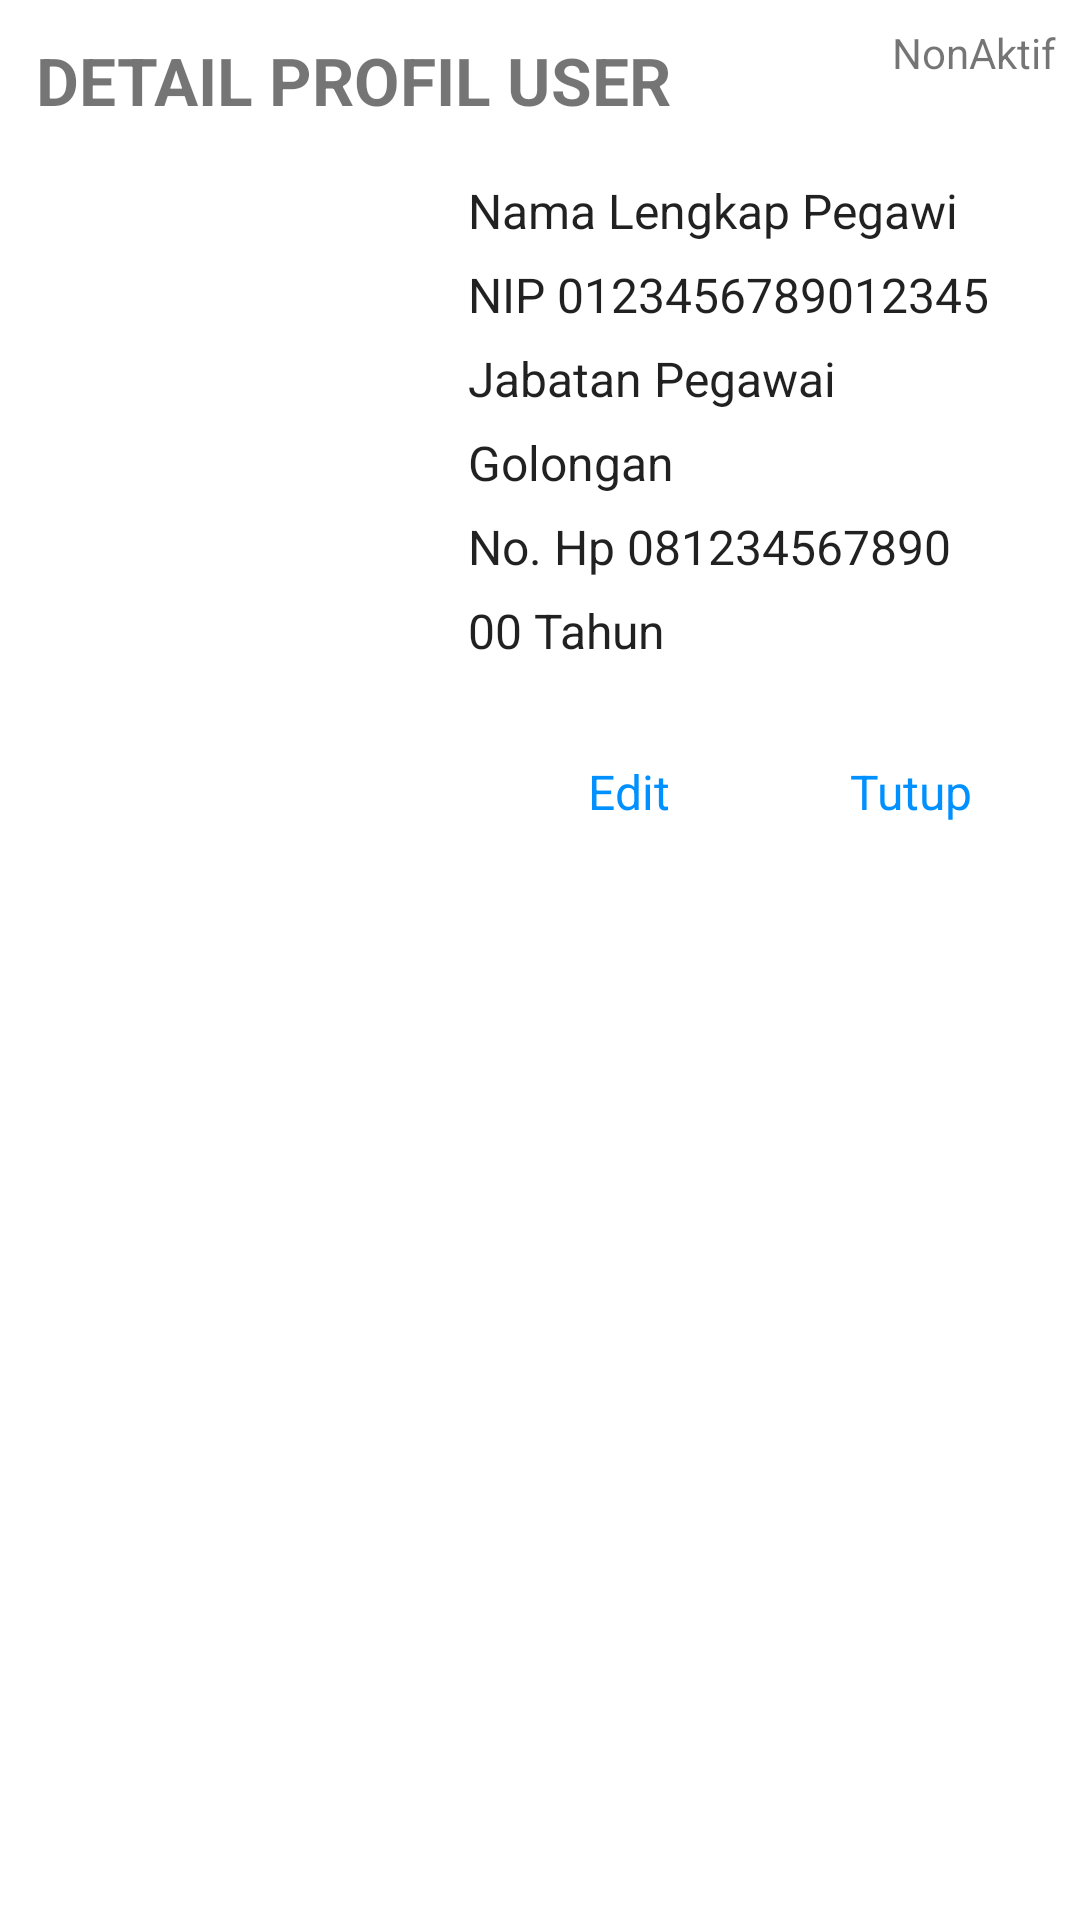

Android layout source for this screen:
<!-- AndroidManifest.xml: application theme Theme.Cuti_ta -->
<!-- res/layout/fragment_user_detail.xml -->
<?xml version="1.0" encoding="utf-8"?>
<androidx.constraintlayout.widget.ConstraintLayout xmlns:android="http://schemas.android.com/apk/res/android"
    android:layout_width="match_parent"
    android:layout_height="match_parent"
    xmlns:app="http://schemas.android.com/apk/res-auto"
    xmlns:tools="http://schemas.android.com/tools">

    <TextView
        android:id="@+id/judul"
        android:layout_width="380dp"
        android:layout_height="wrap_content"
        android:layout_marginStart="12dp"
        android:layout_marginTop="12dp"
        android:fontFamily="sans-serif"
        android:text="DETAIL PROFIL USER"
        android:textSize="22sp"
        android:textStyle="bold"
        app:layout_constraintStart_toStartOf="parent"
        app:layout_constraintTop_toTopOf="parent" />

    <TextView
        android:id="@+id/tvStsAkunUserDetail"
        android:layout_width="wrap_content"
        android:layout_height="wrap_content"
        android:text="NonAktif"
        android:layout_marginTop="8dp"
        android:layout_marginEnd="8dp"
        app:layout_constraintTop_toTopOf="parent"
        app:layout_constraintEnd_toEndOf="parent"/>

    <Space
        android:id="@+id/space3"
        android:layout_width="match_parent"
        android:layout_height="18dp"
        app:layout_constraintStart_toStartOf="parent"
        app:layout_constraintTop_toBottomOf="@+id/judul" />

    <HorizontalScrollView
        android:id="@+id/horizontalScrollView"
        android:layout_width="match_parent"
        android:layout_height="wrap_content"
        android:layout_centerHorizontal="true"
        android:layout_centerVertical="true"
        android:layout_marginStart="16dp"
        android:layout_marginEnd="16dp"
        app:layout_constraintEnd_toEndOf="parent"
        app:layout_constraintStart_toStartOf="parent"
        app:layout_constraintTop_toBottomOf="@+id/space3">

        <androidx.cardview.widget.CardView
            android:id="@+id/cardView"
            android:layout_width="match_parent"
            android:layout_height="wrap_content"
            app:cardBackgroundColor="#00FFFFFF"
            app:cardElevation="0dp"
            app:layout_constraintTop_toBottomOf="@+id/space3">

            <ImageView
                android:id="@+id/imgUserDetail"
                android:layout_width="120dp"
                android:layout_height="140dp"
                android:layout_marginTop="8dp"
                android:background="#00FFFFFF"
                android:src="@drawable/ic_image"
                tools:ignore="SpeakableTextPresentCheck" />

            <TextView
                android:id="@+id/tvGolonganUserDetail"
                style="@style/TextAppearance.AppCompat.Body1"
                android:layout_width="wrap_content"
                android:layout_height="wrap_content"
                android:layout_marginStart="140dp"
                android:layout_marginTop="84dp"
                android:text="Golongan"
                android:textSize="16sp" />

            <TextView
                android:id="@+id/tvNamaUserDetail"
                style="@style/TextAppearance.AppCompat.Body1"
                android:layout_width="wrap_content"
                android:layout_height="wrap_content"
                android:layout_marginStart="140dp"
                android:text="Nama Lengkap Pegawi"
                android:textSize="16sp" />

            <TextView
                android:id="@+id/tvNipUserDetail"
                style="@style/TextAppearance.AppCompat.Body1"
                android:layout_width="wrap_content"
                android:layout_height="wrap_content"
                android:layout_marginStart="140dp"
                android:layout_marginTop="28dp"
                android:text="NIP 0123456789012345"
                android:textSize="16sp" />

            <TextView
                android:id="@+id/tvJabatanUserDetail"
                style="@style/TextAppearance.AppCompat.Body1"
                android:layout_width="wrap_content"
                android:layout_height="wrap_content"
                android:layout_marginStart="140dp"
                android:layout_marginTop="56dp"
                android:text="Jabatan Pegawai"
                android:textSize="16sp" />

            <TextView
                android:id="@+id/tvNoHpUserDetail"
                style="@style/TextAppearance.AppCompat.Body1"
                android:layout_width="wrap_content"
                android:layout_height="wrap_content"
                android:layout_marginStart="140dp"
                android:layout_marginTop="112dp"
                android:text="No. Hp 081234567890"
                android:textSize="16sp" />

            <TextView
                android:id="@+id/tvMasaKerjaUserDetail"
                style="@style/TextAppearance.AppCompat.Body1"
                android:layout_width="wrap_content"
                android:layout_height="wrap_content"
                android:layout_marginStart="140dp"
                android:layout_marginTop="140dp"
                android:layout_marginBottom="8dp"
                android:text="00 Tahun"
                android:textSize="16sp" />

        </androidx.cardview.widget.CardView>
    </HorizontalScrollView>

    <TextView
        android:id="@+id/btnCloseUserDetail"
        android:layout_width="wrap_content"
        android:layout_height="wrap_content"
        android:layout_marginTop="24dp"
        android:layout_marginEnd="24dp"
        android:clickable="true"
        android:paddingHorizontal="12dp"
        android:text="Tutup"
        android:textColor="#0090FF"
        android:textSize="16sp"
        app:layout_constraintEnd_toEndOf="parent"
        app:layout_constraintTop_toBottomOf="@+id/horizontalScrollView"
        tools:ignore="TouchTargetSizeCheck" />

    <TextView
        android:id="@+id/btnEditUserDetail"
        android:layout_width="wrap_content"
        android:layout_height="wrap_content"
        android:layout_marginTop="24dp"
        android:layout_marginEnd="24dp"
        android:clickable="true"
        android:paddingHorizontal="24dp"
        android:text="Edit"
        android:textColor="#0090FF"
        android:textSize="16sp"
        app:layout_constraintEnd_toStartOf="@+id/btnCloseUserDetail"
        app:layout_constraintTop_toBottomOf="@+id/horizontalScrollView"
        tools:ignore="TouchTargetSizeCheck" />

    <Space
        android:id="@+id/space1"
        android:layout_width="match_parent"
        android:layout_height="24dp"
        app:layout_constraintEnd_toEndOf="parent"
        app:layout_constraintStart_toStartOf="parent"
        app:layout_constraintTop_toBottomOf="@+id/btnCloseUserDetail" />

</androidx.constraintlayout.widget.ConstraintLayout>
<!-- resources referenced by this layout -->
<resources>
  <style name="Theme.Cuti_ta" parent="Theme.MaterialComponents.DayNight.DarkActionBar">
          
          <item name="colorPrimary">@color/teal_700</item>
          <item name="colorPrimaryVariant">@color/teal_200</item>
          <item name="colorOnPrimary">@color/white</item>
          
          <item name="colorSecondary">@color/purple_500</item>
          <item name="colorSecondaryVariant">@color/purple_700</item>
          <item name="colorOnSecondary">@color/black</item>
          
          <item name="android:statusBarColor" tools:targetApi="l">#074311</item>
          
      </style>
  <color name="teal_700">#018717</color>
  <color name="teal_200">#0BC324</color>
  <color name="white">#FFFFFFFF</color>
  <color name="purple_500">#16A3E3</color>
  <color name="purple_700">#1074C3</color>
  <color name="black">#FF000000</color>
</resources>
